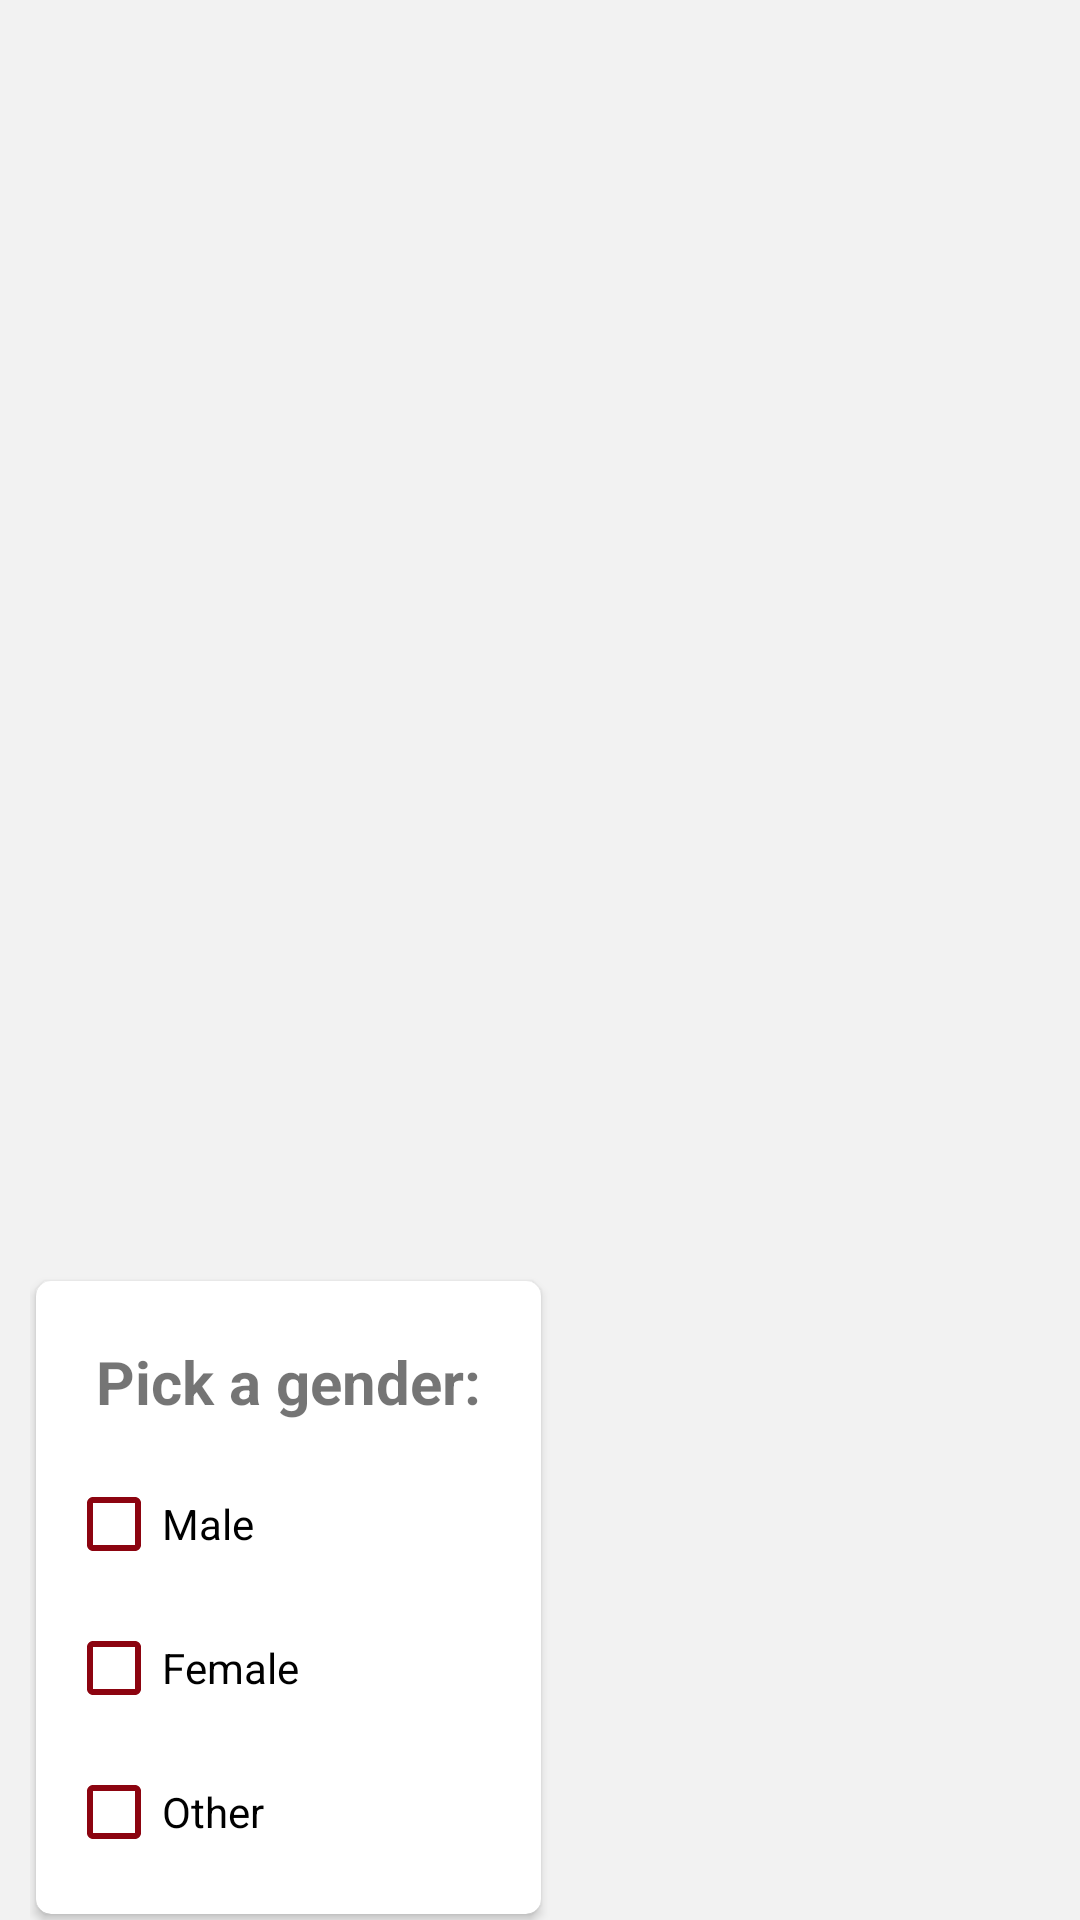

Here is an Android app screen rendered from its layout file. Give the layout XML and the strings, colors and styles it references.
<!-- AndroidManifest.xml: application theme Theme.MyTattooArtist -->
<!-- res/layout/popup_window_person.xml -->
<?xml version="1.0" encoding="utf-8"?>
<LinearLayout xmlns:android="http://schemas.android.com/apk/res/android"
    xmlns:app="http://schemas.android.com/apk/res-auto"
    android:layout_width="wrap_content"
    android:layout_height="wrap_content"
    android:paddingLeft="10dp"
    android:paddingRight="10dp"
    android:gravity="bottom">

    <androidx.cardview.widget.CardView
        android:layout_width="wrap_content"
        android:layout_height="wrap_content"
        android:layout_margin="2dp"
        app:cardCornerRadius="5dp"
        android:elevation="16dp">

        <LinearLayout
            android:padding="10dp"
            android:layout_width="wrap_content"
            android:layout_height="match_parent"
            android:orientation="vertical">

            <TextView
                android:id="@+id/titleText"
                android:layout_gravity="center"
                android:layout_width="wrap_content"
                android:layout_height="wrap_content"
                android:text="@string/personTitle"
                android:textSize="20sp"
                android:textStyle="bold"
                android:padding="10dp"/>

            <CheckBox
                android:id="@+id/cbMale"
                android:layout_width="wrap_content"
                android:layout_height="wrap_content"
                android:buttonTint="@color/burgundy"
                android:text="@string/male" />

            <CheckBox
                android:id="@+id/cbFemale"
                android:layout_width="wrap_content"
                android:layout_height="wrap_content"
                android:buttonTint="@color/burgundy"
                android:text="@string/female" />

            <CheckBox
                android:id="@+id/cbOther"
                android:layout_width="wrap_content"
                android:layout_height="wrap_content"
                android:buttonTint="@color/burgundy"
                android:text="@string/other" />

        </LinearLayout>

    </androidx.cardview.widget.CardView>
</LinearLayout>
<!-- resources referenced by this layout -->
<resources>
  <color name="burgundy">#8C0410</color>
  <string name="female">Female</string>
  <string name="male">Male</string>
  <string name="other">Other</string>
  <string name="personTitle">Pick a gender:</string>
  <style name="Theme.MyTattooArtist" parent="Theme.MaterialComponents.DayNight.DarkActionBar">
          
          <item name="colorPrimary">@color/gray</item>
          <item name="colorPrimaryVariant">@color/burgundy</item>
          <item name="colorOnPrimary">@color/gray</item>
          
          <item name="colorSecondary">@color/burgundy</item>
          <item name="colorSecondaryVariant">@color/gray</item>
          <item name="colorOnSecondary">@color/white</item>
          
          <item name="android:statusBarColor" tools:targetApi="l">?attr/colorPrimaryVariant</item>
          <item name="android:navigationBarColor">@color/gray</item>
          <item name="android:windowBackground">@color/light_gray</item>
          <item name="android:textColorPrimary">@color/light_gray</item>
          
      </style>
  <color name="gray">#404040</color>
  <color name="white">#FFFFFFFF</color>
  <color name="light_gray">#F2F2F2</color>
</resources>
